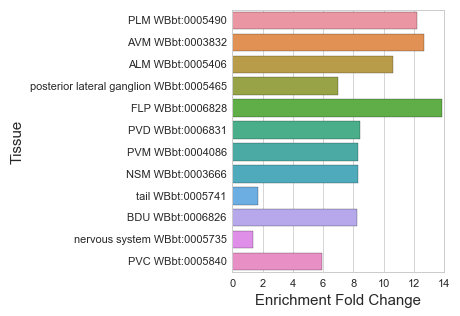

The data file committed next to this chart (first rows):
#WBPaper00040420_FLP_enriched_WBbt_00068…
, Tissue, Expected, Observed, Enrichment Fold Change, Q value
6, PLM WBbt:0005490, 1.636, 20.0, 12.22, 7.34979584088509e-16
4, AVM WBbt:0003832, 1.341, 17.0, 12.68, 5.4701747705114205e-14
9, ALM WBbt:0005406, 1.695, 18.0, 10.62, 1.9607829442216178e-13
7, posterior lateral ganglion WBbt:0005465, 3.154, 22.0, 6.975, 2.1798798098418225e-12
1, FLP WBbt:0006828, 0.6505, 9.0, 13.83, 3.3019495831799796e-08
3, PVD WBbt:0006831, 1.183, 10.0, 8.455, 1.1863103213268978e-06
2, PVM WBbt:0004086, 1.084, 9.0, 8.301, 5.2073557283888955e-06
5, NSM WBbt:0003666, 0.9659, 8.0, 8.282, 1.9274111875529137e-05
11, tail WBbt:0005741, 32.65, 56.0, 1.715, 1.9274111875529137e-05
0, BDU WBbt:0006826, 0.7294, 6.0, 8.226, 0.0002751
8, nervous system WBbt:0005735, 58.19, 78.0, 1.34, 0.0002751
10, PVC WBbt:0005840, 0.8477, 5.0, 5.899, 0.006586
